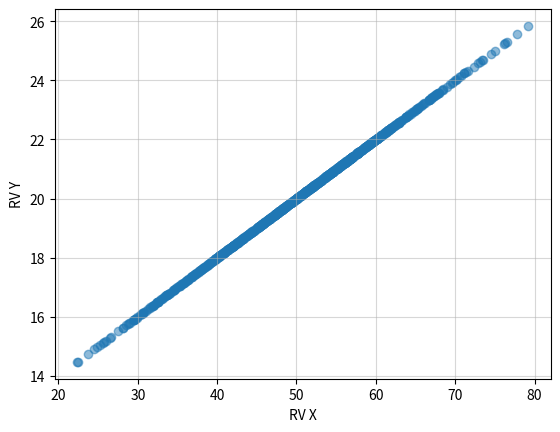

Source code (Python):
import numpy as np
import matplotlib.pyplot as plt

n_samples = 1000
x = np.random.normal(50, 10, n_samples)
y = 0.2 * x + 10

cov_matrix = np.cov(x, y)

covariance_xy = cov_matrix[0,1]
variance_x = cov_matrix[0,0]
variance_y = cov_matrix[1,1]

cc = covariance_xy/np.sqrt(variance_x*variance_y)

print(f"Covariance: {covariance_xy}")
print(f"Correlation Coefficient: {cc}")

plt.scatter(x=x, y=y, alpha=0.5)

plt.xlabel("RV X")
plt.ylabel("RV Y")
plt.grid(True, alpha=0.5)

plt.show()
